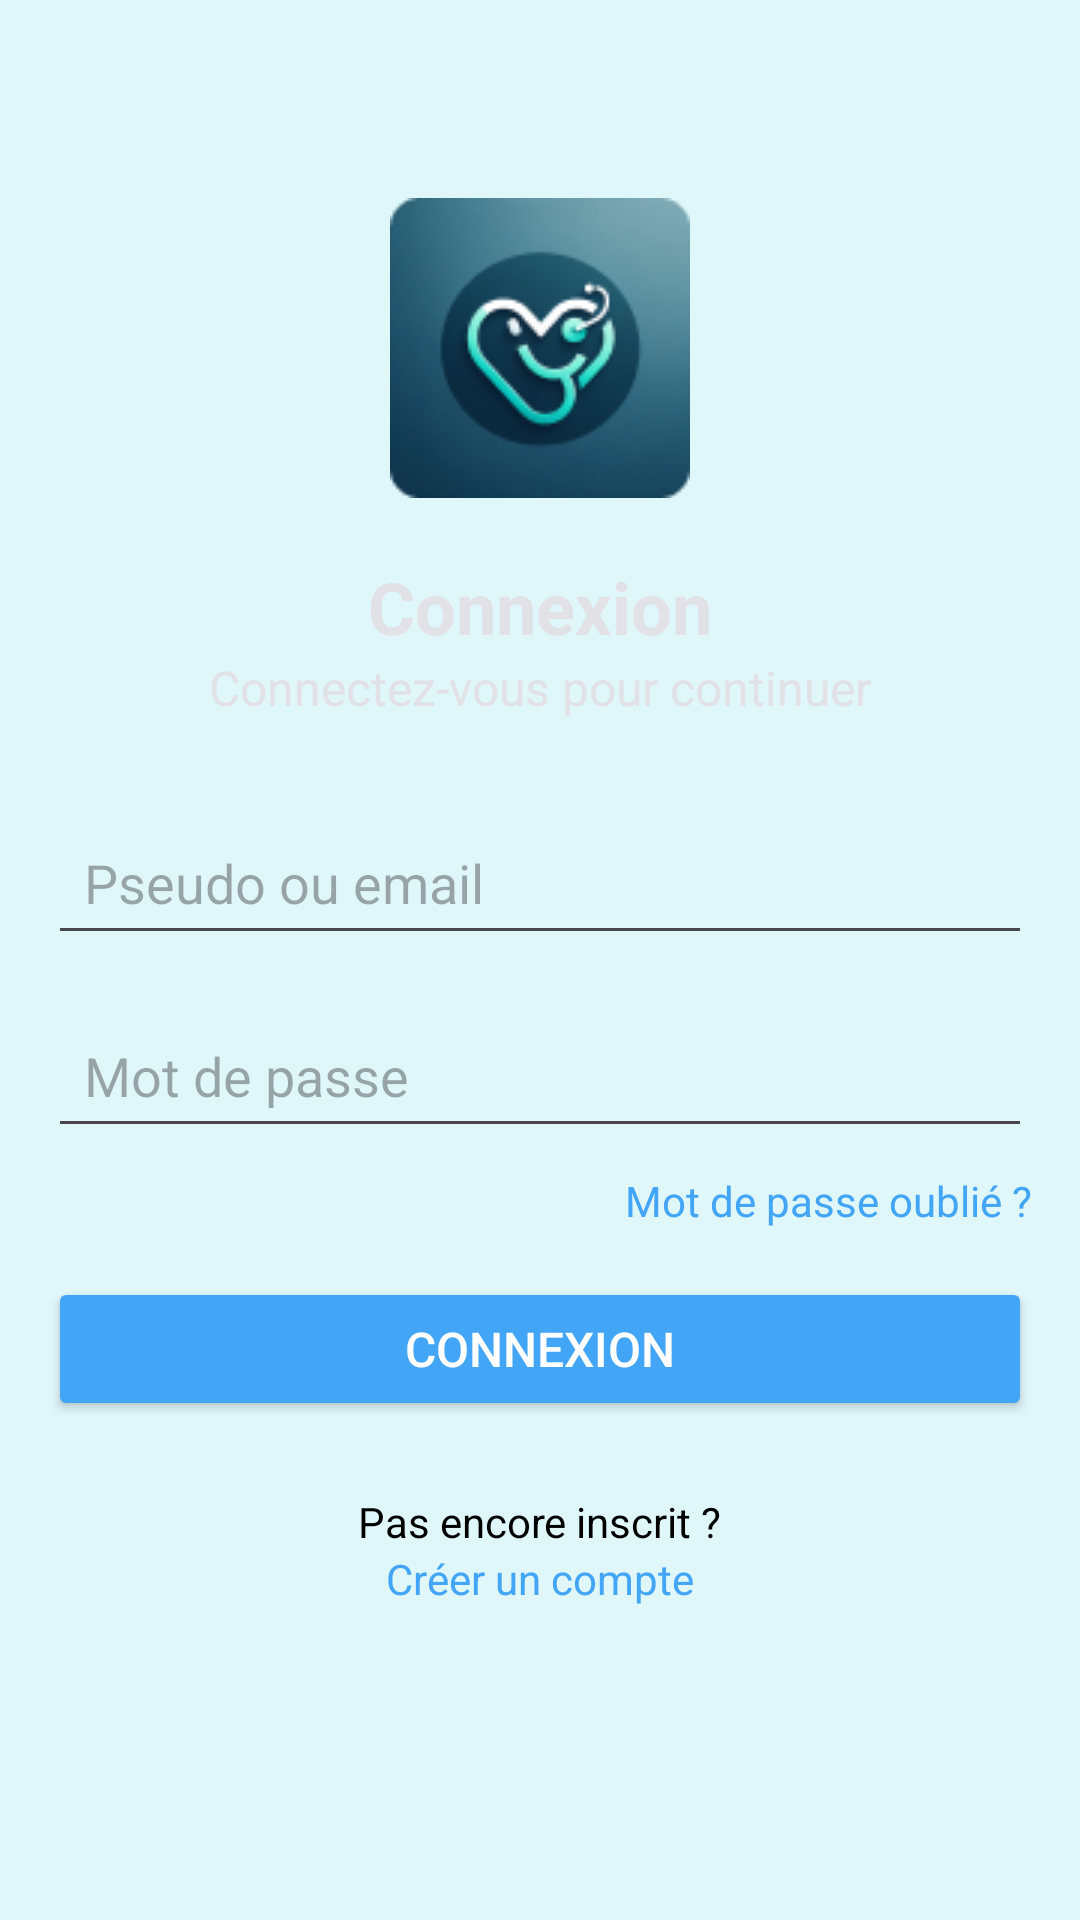

Android layout source for this screen:
<!-- AndroidManifest.xml: application theme Theme.Medicassist -->
<!-- res/layout/login_layout.xml -->
<?xml version="1.0" encoding="utf-8"?>
<RelativeLayout xmlns:android="http://schemas.android.com/apk/res/android"
    android:layout_width="match_parent"
    android:layout_height="match_parent"
    android:background="#E0F7FA"
    android:padding="16dp">

    <ImageView
        android:id="@+id/logoImageView"
        android:layout_width="100dp"
        android:layout_height="100dp"
        android:layout_centerHorizontal="true"
        android:layout_marginTop="50dp"
        android:src="@drawable/logo" />

    <TextView
        android:id="@+id/titleTextView"
        android:layout_width="wrap_content"
        android:layout_height="wrap_content"
        android:layout_below="@id/logoImageView"
        android:layout_centerHorizontal="true"
        android:layout_marginTop="20dp"
        android:text="Connexion"
        android:textColor="#E1E1E6"
        android:textSize="24sp"
        android:textStyle="bold" />

    <TextView
        android:id="@+id/subtitleTextView"
        android:layout_width="wrap_content"
        android:layout_height="wrap_content"
        android:layout_below="@id/titleTextView"
        android:layout_centerHorizontal="true"
        android:text="Connectez-vous pour continuer"
        android:textColor="#E1E1E6"
        android:textSize="16sp" />

    <EditText
        android:id="@+id/usernameEditText"
        android:layout_width="match_parent"
        android:layout_height="wrap_content"
        android:layout_below="@id/subtitleTextView"
        android:layout_marginTop="30dp"
        android:hint="Pseudo ou email"
        android:padding="12dp"></EditText>

    <EditText
        android:id="@+id/passwordEditText"
        android:layout_width="match_parent"
        android:layout_height="wrap_content"
        android:layout_below="@id/usernameEditText"
        android:layout_marginTop="16dp"
        android:hint="Mot de passe"
        android:inputType="textPassword"
        android:padding="12dp"></EditText>

    <TextView
        android:id="@+id/forgotPasswordTextView"
        android:layout_width="wrap_content"
        android:layout_height="wrap_content"
        android:layout_below="@id/passwordEditText"
        android:layout_marginTop="8dp"
        android:layout_alignParentEnd="true"
        android:text="Mot de passe oublié ?"
        android:textColor="#42A5F5"
        android:textSize="14sp" />

    <Button
        android:id="@+id/loginButton"
        android:layout_width="match_parent"
        android:layout_height="wrap_content"
        android:layout_below="@id/forgotPasswordTextView"
        android:layout_marginTop="16dp"
        android:backgroundTint="#42A5F5"
        android:text="CONNEXION"
        android:textColor="#FFFFFF"
        android:textSize="16sp" />

    <TextView
        android:id="@+id/signupPromptTextView"
        android:layout_width="wrap_content"
        android:layout_height="wrap_content"
        android:layout_below="@id/loginButton"
        android:layout_centerHorizontal="true"
        android:layout_marginTop="24dp"
        android:text="Pas encore inscrit ?"
        android:textColor="#000000"
        android:textSize="14sp" />

    <TextView
        android:id="@+id/signupTextView"
        android:layout_width="wrap_content"
        android:layout_height="wrap_content"
        android:layout_below="@id/signupPromptTextView"
        android:layout_centerHorizontal="true"
        android:text="Créer un compte"
        android:textColor="#42A5F5"
        android:textSize="14sp" />

</RelativeLayout>
<!-- resources referenced by this layout -->
<resources>
  <!-- drawable logo: png bitmap (drawable, 14642 bytes) -->
  <style name="Theme.Medicassist" parent="Base.Theme.Medicassist" />
  <style name="Base.Theme.Medicassist" parent="Theme.Material3.DayNight.NoActionBar">
          
          
      </style>
</resources>
